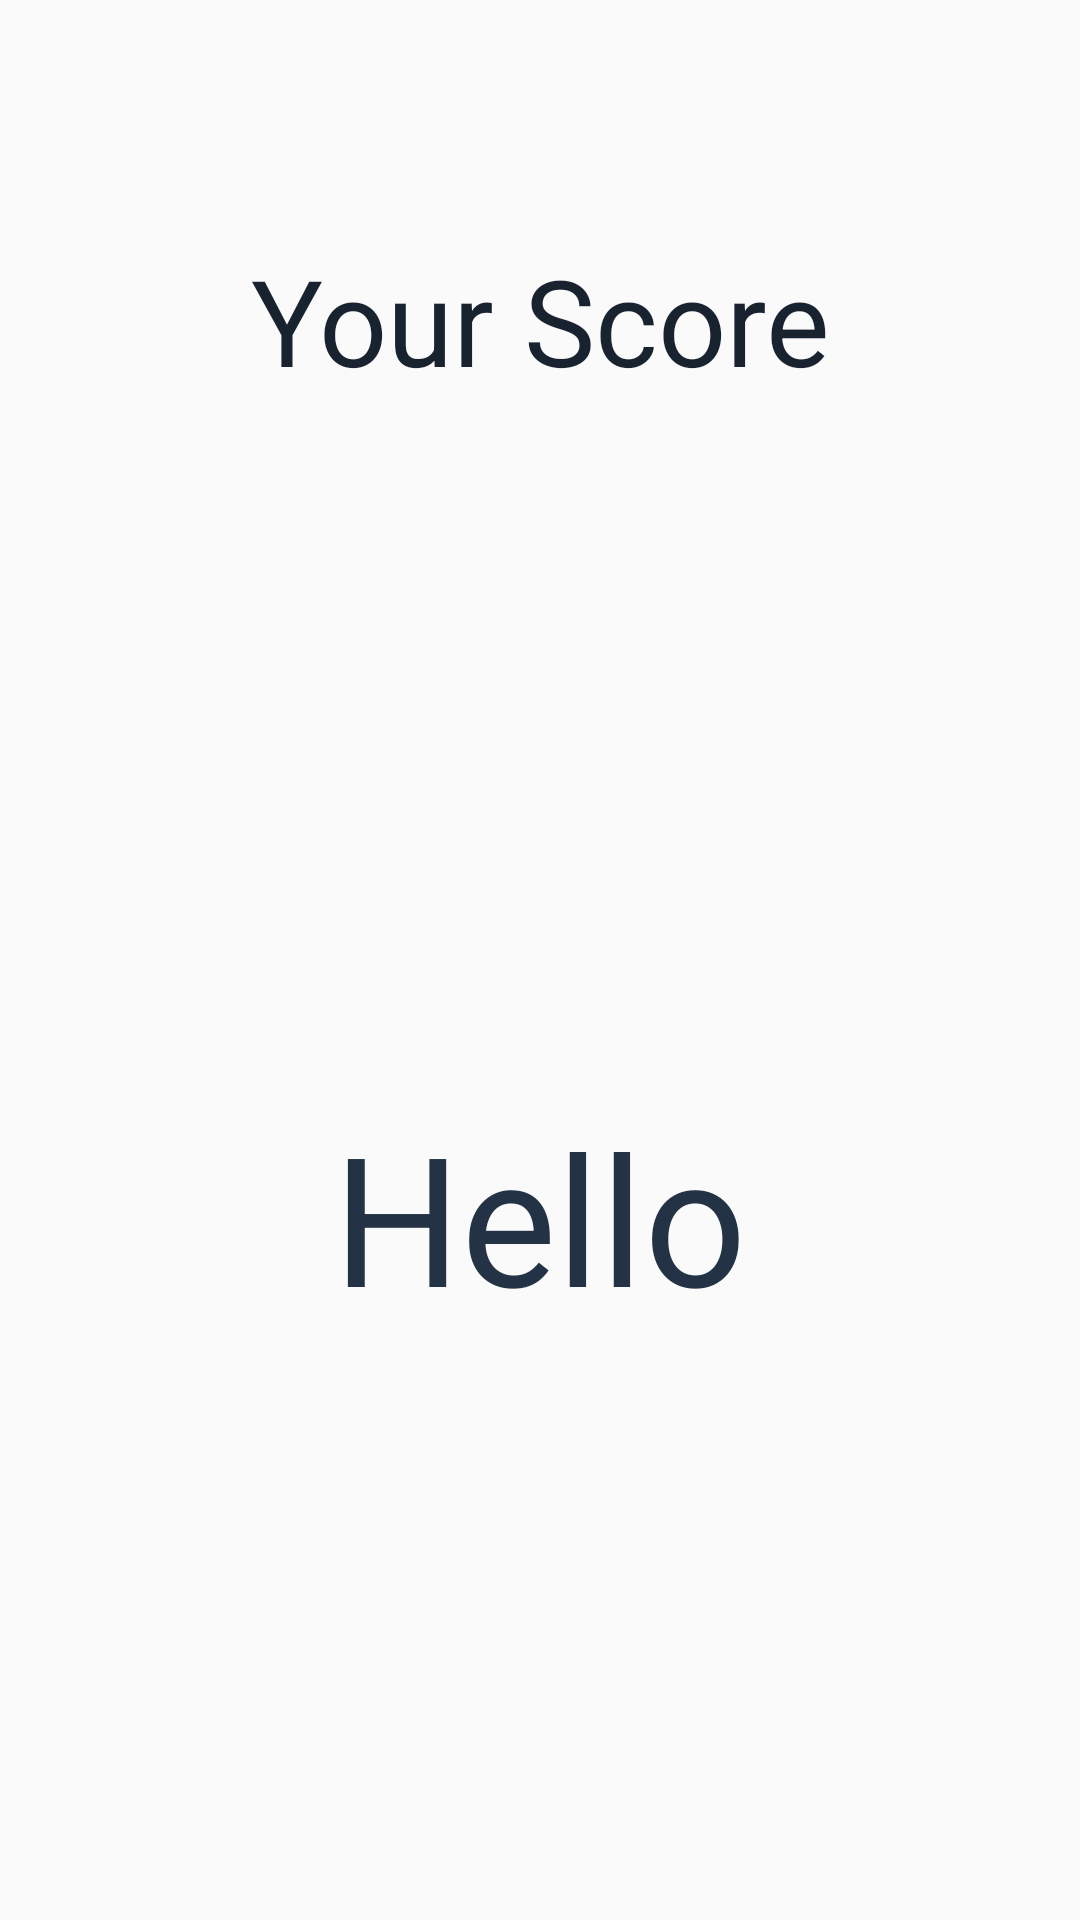

Reconstruct the res/layout file that produces this screen, plus the resources it refers to.
<!-- AndroidManifest.xml: application theme AppTheme -->
<!-- res/layout/activity_final_result.xml -->
<?xml version="1.0" encoding="utf-8"?>
<LinearLayout
    xmlns:android="http://schemas.android.com/apk/res/android"
    xmlns:app="http://schemas.android.com/apk/res-auto"
    xmlns:tools="http://schemas.android.com/tools"
    android:layout_width="match_parent"
    android:layout_height="match_parent"
    tools:context=".FinalResultActivity"
    android:orientation="vertical"
    android:background="#00000000">


    <TextView
        android:id="@+id/txtResult"
        android:layout_width="match_parent"
        android:layout_height="wrap_content"
        android:text="Your Score"
        android:textSize="40dp"
        android:textColor="@color/colorPrimaryDark"
        android:textAlignment="center"
        android:layout_marginTop="80dp"/>

    <ImageView
        android:layout_width="match_parent"
        android:layout_height="200dp"
        android:layout_margin="16dp"
        android:src="@drawable/cha"/>

    <TextView
        android:id="@+id/txtScore"
        android:layout_width="match_parent"
        android:layout_height="wrap_content"
        android:text="Hello"
        android:textColor="@color/colorPrimary"
        android:textSize="60dp"
        android:textAlignment="center"/>


</LinearLayout>
<!-- resources referenced by this layout -->
<resources>
  <color name="colorPrimary">#233345</color>
  <color name="colorPrimaryDark">#192330</color>
  <style name="AppTheme" parent="Theme.AppCompat.Light.DarkActionBar">
          
          <item name="colorPrimary">@color/colorPrimary</item>
          <item name="colorPrimaryDark">@color/colorPrimaryDark</item>
          <item name="colorAccent">@color/colorAccent</item>
      </style>
  <color name="colorAccent">#FDFBFB</color>
</resources>
